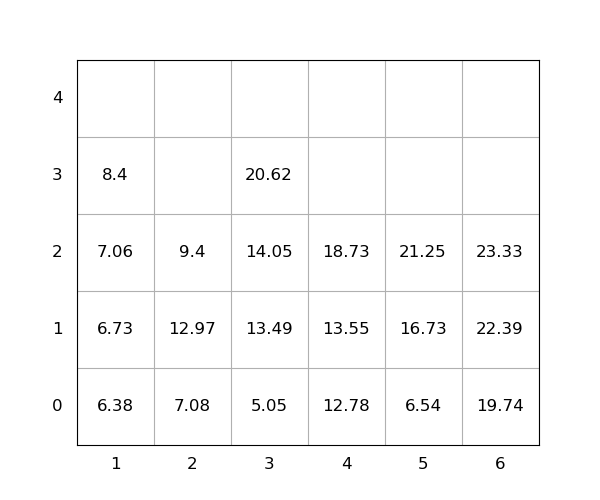

The data file committed next to this chart (first rows):
idx, loc_x, loc_y, loc_z, weight, group, score, seq, reloc, size(ft)
1, 6, 0, 0, 19.74, 0, 19.74, 1, 0, 20
2, 2, 0, 0, 7.08, 0, 7.08, 2, 0, 20
3, 2, 0, 1, 12.97, 0, 12.97, 3, 1.0, 20
4, 4, 0, 0, 12.78, 0, 12.78, 4, 0, 20
5, 2, 0, 2, 9.4, 0, 9.4, 5, 1.0, 20
6, 5, 0, 0, 6.54, 0, 6.54, 6, 0, 20
7, 1, 0, 0, 6.38, 0, 6.38, 7, 0, 20
8, 3, 0, 0, 5.05, 0, 5.05, 8, 0, 20
9, 6, 0, 1, 22.39, 0, 22.39, 9, 0, 20
10, 4, 0, 1, 13.55, 0, 13.55, 10, 0, 20
11, 5, 0, 1, 16.73, 0, 16.73, 11, 0, 20
12, 3, 0, 1, 13.49, 0, 13.49, 12, 0, 20
13, 6, 0, 2, 23.33, 0, 23.33, 13, 0, 20
14, 1, 0, 1, 6.73, 0, 6.73, 14, 0, 20
15, 3, 0, 2, 14.05, 0, 14.05, 15, 0, 20
16, 1, 0, 2, 7.06, 0, 7.06, 16, 0, 20
17, 5, 0, 2, 21.25, 0, 21.25, 17, 0, 20
18, 1, 0, 3, 8.4, 0, 8.4, 18, 0, 20
19, 3, 0, 3, 20.62, 0, 20.62, 19, 0, 20
20, 4, 0, 2, 18.73, 0, 18.73, 20, 0, 20
